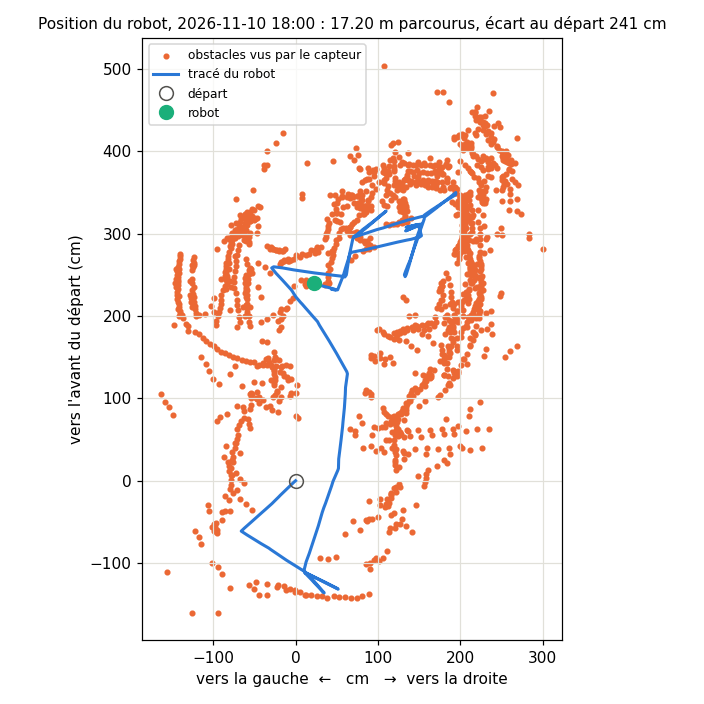

The data file committed next to this chart (first rows):
type; x_mm; y_mm
trace; 0; 0
trace; -18; 21
trace; -38; 42
trace; -58; 64
trace; -77; 84
trace; -96; 104
trace; -116; 124
trace; -136; 145
trace; -156; 165
trace; -177; 186
trace; -199; 207
trace; -219; 228
trace; -239; 248
trace; -260; 268
trace; -278; 287
trace; -298; 309
trace; -315; 328
trace; -334; 350
trace; -353; 371
trace; -370; 391
trace; -389; 412
trace; -408; 433
trace; -425; 452
trace; -443; 472
trace; -460; 491
trace; -479; 513
trace; -498; 534
trace; -518; 557
trace; -535; 577
trace; -556; 599
trace; -575; 621
trace; -595; 642
trace; -612; 660
trace; -626; 639
trace; -640; 618
trace; -656; 593
trace; -671; 569
trace; -687; 544
trace; -702; 519
trace; -718; 495
trace; -733; 469
trace; -747; 446
trace; -763; 420
trace; -777; 396
trace; -792; 371
trace; -806; 346
trace; -819; 324
trace; -836; 301
trace; -852; 277
trace; -869; 253
trace; -885; 229
trace; -901; 205
trace; -918; 181
trace; -933; 158
trace; -951; 132
trace; -965; 111
trace; -980; 86
trace; -997; 60
trace; -1013; 35
trace; -1027; 13
... 2,020 more rows
